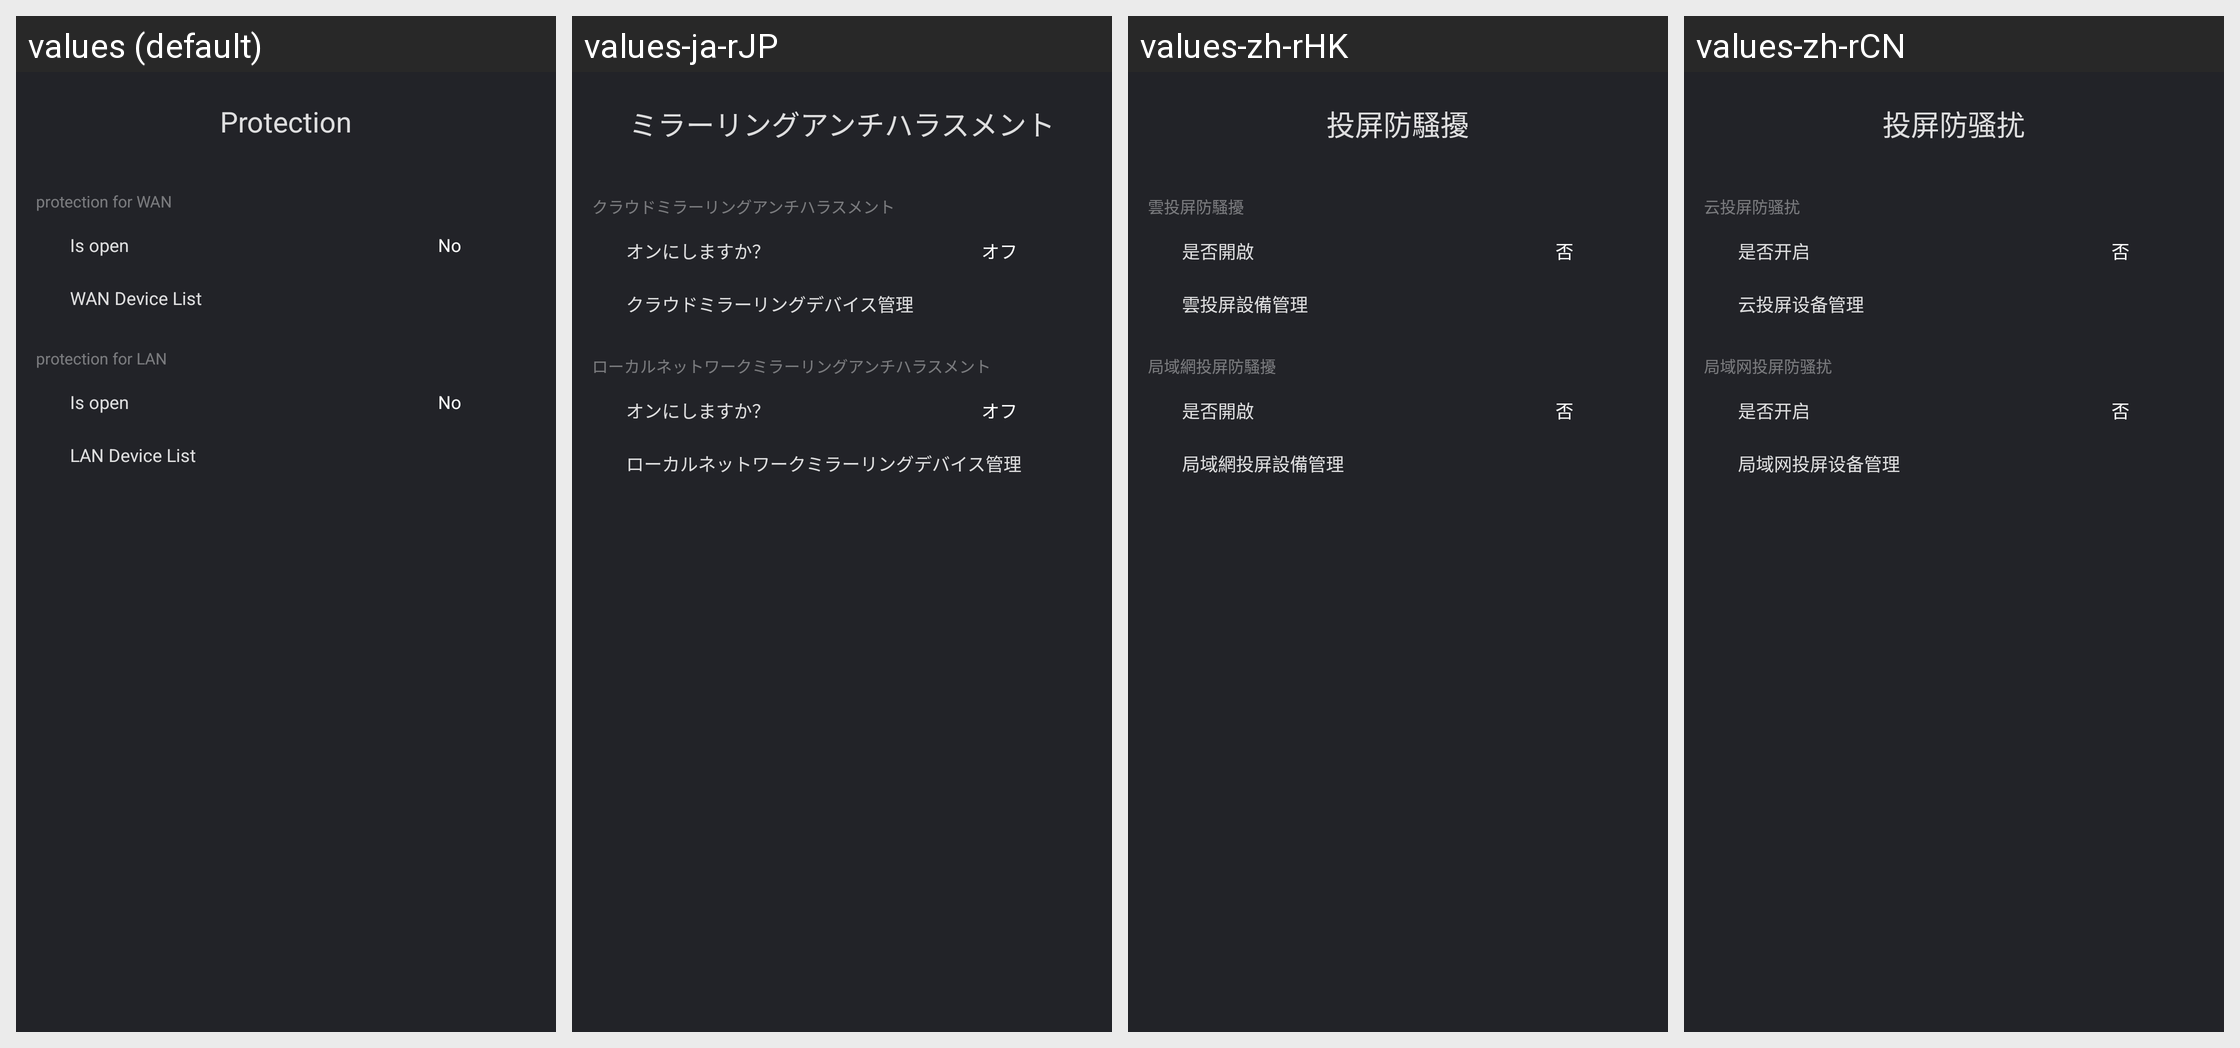

Strings drawn on this Android screen and how each of the app's shown locales translates them:
Android screen res/layout/activity_protection.xml rendered under 4 locales, left to right: values (default), values-ja-rJP, values-zh-rHK, values-zh-rCN. Device: Nexus 5 (rendered at 1080×1920; each locale shown at half size, 540×960, under a caption strip naming it); theme AppTheme.
Strings drawn on this screen, with the default value and each locale's value (text and hints the layout hard-codes, and strings that could not be matched under every locale, appear in the picture but are not listed):

protection
  values: Protection
  values-ja-rJP: ミラーリングアンチハラスメント
  values-zh-rHK: 投屏防騷擾
  values-zh-rCN: 投屏防骚扰

protection_wan
  values: protection for WAN
  values-ja-rJP: クラウドミラーリングアンチハラスメント
  values-zh-rHK: 雲投屏防騷擾
  values-zh-rCN: 云投屏防骚扰

protection_is_open
  values: Is open
  values-ja-rJP: オンにしますか？
  values-zh-rHK: 是否開啟
  values-zh-rCN: 是否开启

close
  values: No
  values-ja-rJP: オフ
  values-zh-rHK: 否
  values-zh-rCN: 否

protection_wan_device_list
  values: WAN Device List
  values-ja-rJP: クラウドミラーリングデバイス管理
  values-zh-rHK: 雲投屏設備管理
  values-zh-rCN: 云投屏设备管理

protection_lan
  values: protection for LAN
  values-ja-rJP: ローカルネットワークミラーリングアンチハラスメント
  values-zh-rHK: 局域網投屏防騷擾
  values-zh-rCN: 局域网投屏防骚扰

protection_lan_device_list
  values: LAN Device List
  values-ja-rJP: ローカルネットワークミラーリングデバイス管理
  values-zh-rHK: 局域網投屏設備管理
  values-zh-rCN: 局域网投屏设备管理
